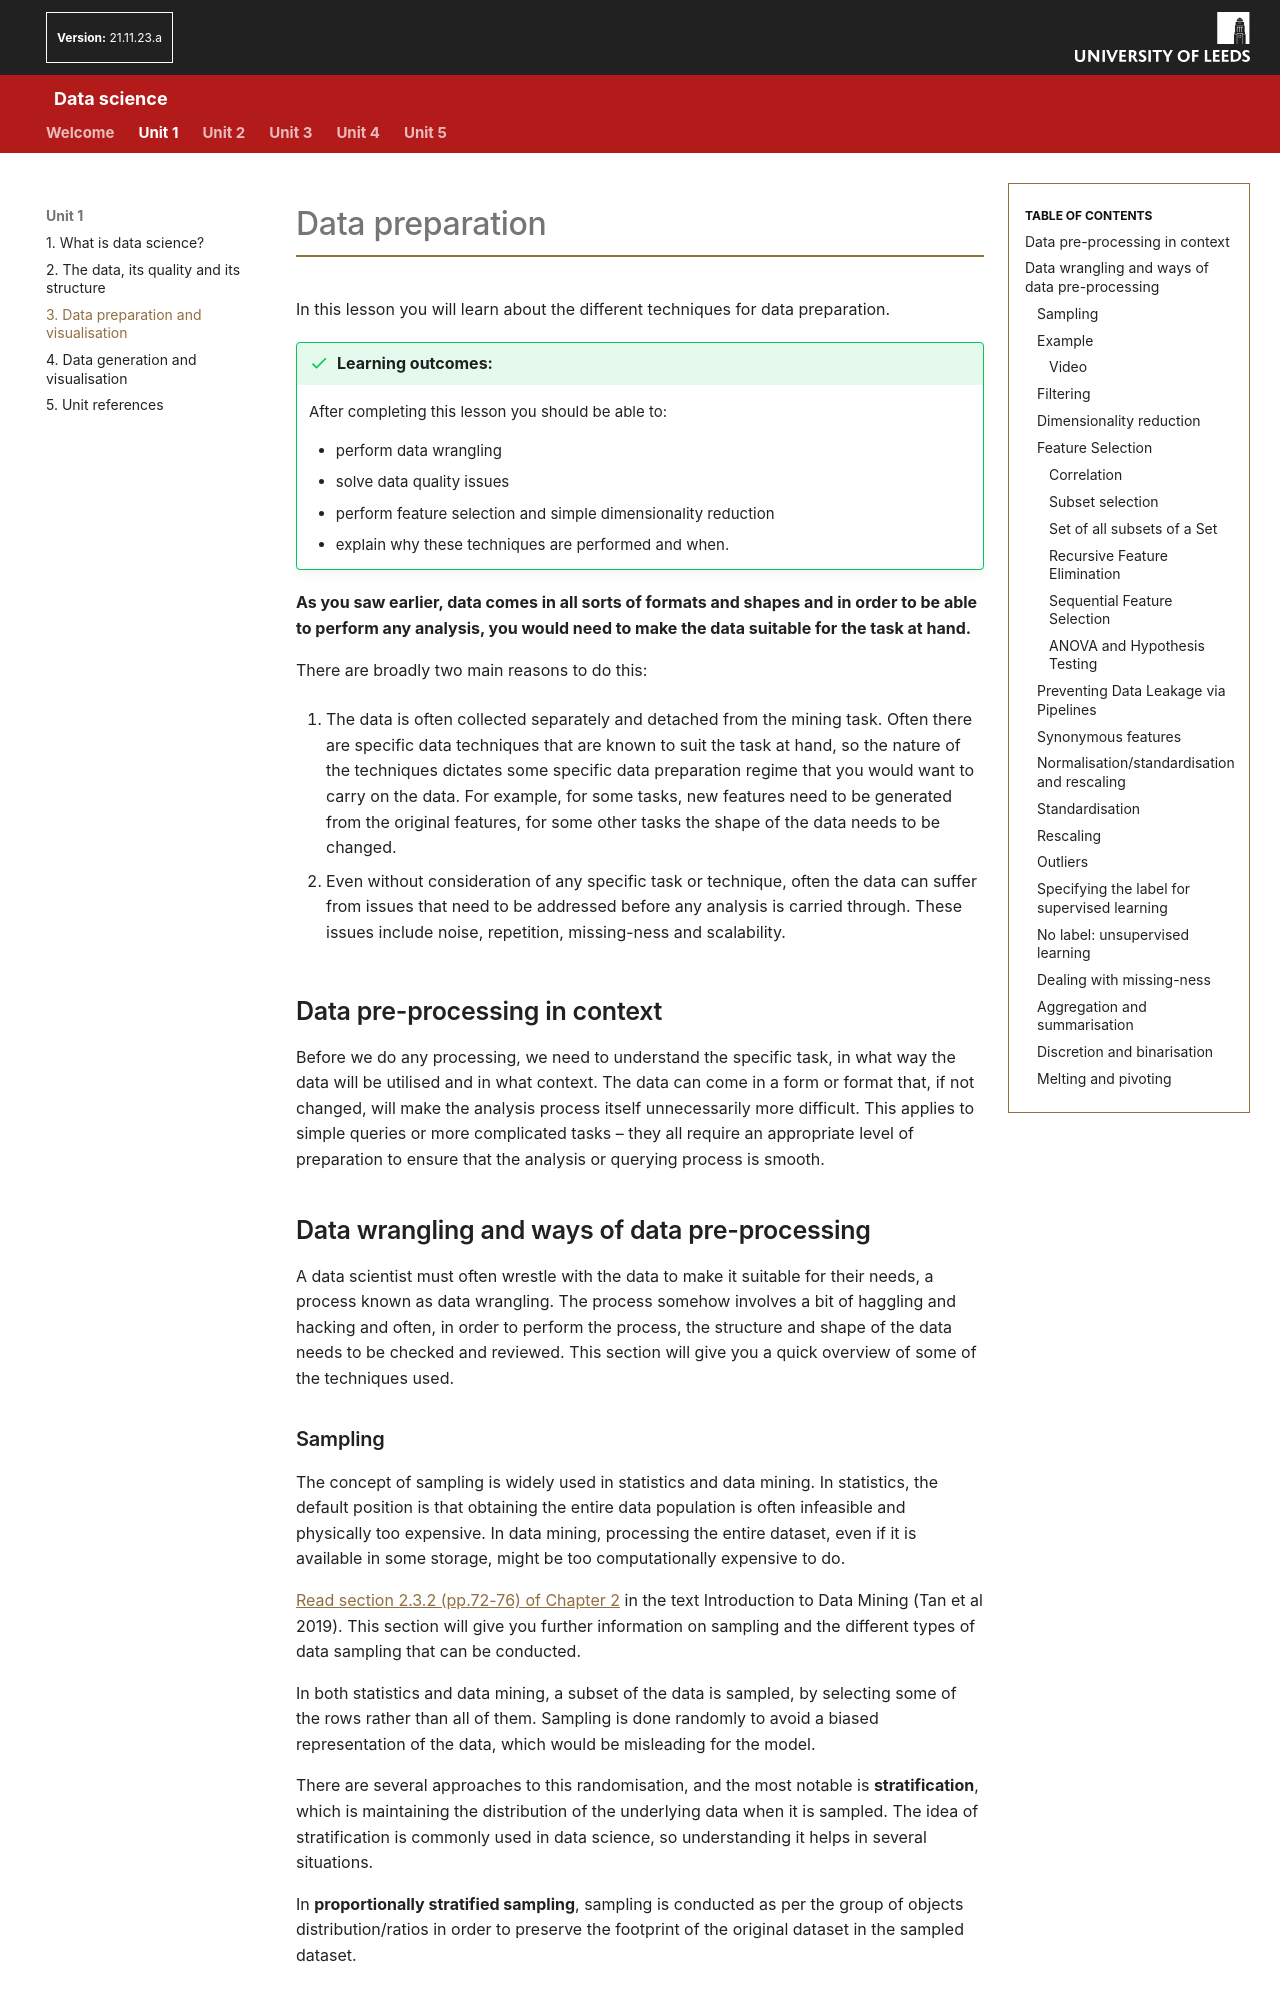

repository: AltahhanAi/Data_Science · page: content/unit1/01_03_data_preparation/index.html · generator: mkdocs

# Data preparation

In this lesson you will learn about the different techniques for data preparation.

!!! success "Learning outcomes:"
	After completing this lesson you should be able to:

	* perform data wrangling
	* solve data quality issues
	* perform feature selection and simple dimensionality reduction
	* explain why these techniques are performed and when.

**As you saw earlier, data comes in all sorts of formats and shapes and in order to be able to perform any analysis, you would need to make the data suitable for the task at hand.**

There are broadly two main reasons to do this:

1. The data is often collected separately and detached from the mining task. Often there are specific data techniques that are known to suit the task at hand, so the nature of the techniques dictates some specific data preparation regime that you would want to carry on the data. For example, for some tasks, new features need to be generated from the original features, for some other tasks the shape of the data needs to be changed.

2. Even without consideration of any specific task or technique, often the data can suffer from issues that need to be addressed before any analysis is carried through. These issues include noise, repetition, missing-ness and scalability.

##Data pre-processing in context

Before we do any processing, we need to understand the specific task, in what way the data will be utilised and in what context. The data can come in a form or format that, if not changed, will make the analysis process itself unnecessarily more difficult. This applies to simple queries or more complicated tasks – they all require an appropriate level of preparation to ensure that the analysis or querying process is smooth.

##Data wrangling and ways of data pre-processing

A data scientist must often wrestle with the data to make it suitable for their needs, a process known as data wrangling. The process somehow involves a bit of haggling and hacking and often, in order to perform the process, the structure and shape of the data needs to be checked and reviewed. This section will give you a quick overview of some of the techniques used.
